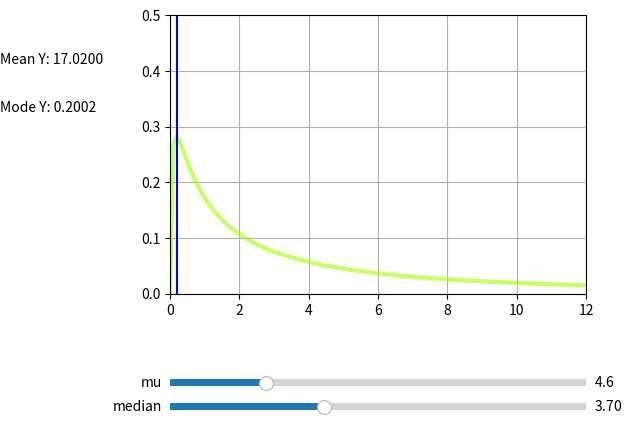

This figure's Python source:
import scipy.stats as stats
import numpy as np
import matplotlib.pyplot as plt
from matplotlib.colors import hsv_to_rgb
from matplotlib.widgets import Slider

# fig, ax = plt.subplots(1,1)

def plot_weibull(**kwargs):
    fig, ax = plt.subplots(1,1, sharex='all', sharey='all')

    for i, (lbl, params) in enumerate(kwargs.items()):
        shape, scale = params[0], params[1]

        x = np.linspace(stats.weibull_min.ppf(0.0, shape, scale=scale),
                        stats.weibull_min.ppf(0.9999, shape, scale=scale), 1000)
        
        HSV = (np.random.random(),1,1)
        rgb = hsv_to_rgb(HSV)
        if len(kwargs) == 1:
            ax.plot(x, stats.weibull_min.pdf(x, shape, scale=scale), 
                    c=rgb, 
                    lw=3, 
                    alpha=0.6)
            ax.set_title(f"{lbl} - SHAPE:{shape}, SCALE:{scale}")
            ax.set_xlim(0.00, x[-1])
        else:
            ax.plot(x, stats.weibull_min.pdf(x, shape, scale=scale), 
                    c=rgb, 
                    lw=3, 
                    alpha=0.6,
                    label=lbl)
            # ax.set_title(f"{lbl} - SHAPE:{shape}, SCALE:{scale}")
            ax.set_xlim(0.00, 0.4)
            ax.set_ylim(0.00, 15)
            ax.legend()

    fig.subplots_adjust(hspace=0.5)
    plt.show()


def plot_rayleigh(**kwargs):
    fig, ax = plt.subplots(len(kwargs),1, sharex='all', sharey='all')

    for i, (lbl, params) in enumerate(kwargs.items()):
        mean, stdev = params[0], params[1]

        x = np.linspace(stats.rayleigh.ppf(0.0, loc=mean, scale=stdev),
                        stats.rayleigh.ppf(0.9999, loc=mean, scale=stdev), 1000)
        if len(kwargs) == 1:
            ax.plot(x, stats.rayleigh.pdf(x, loc=mean, scale=stdev), 
                    'r-', 
                    lw=3, 
                    alpha=0.6)
            ax.set_title(f"{lbl} - MEAN:{a}, STDEV:{stdev}")
            ax.set_xlim(0.00, x[-1])
        else:
            ax[i].plot(x, stats.rayleigh.pdf(x, loc=mean, scale=stdev), 
                    'r-', 
                    lw=3, 
                    alpha=0.6,
                    label=lbl)
            ax[i].set_title(f"{lbl} - MEAN:{mean}, STDEV:{stdev}")
            ax[i].set_xlim(0.00, x[-1])

    fig.subplots_adjust(hspace=0.5)
    plt.show()

# #instantiate an object X using the above four parameters,
# X = stats.truncnorm((lower - mu) / sigma, (upper - mu) / sigma, loc=mu, scale=sigma)

# #generate 1000 sample data
# samples = X.rvs(1000)

# #compute the PDF of the sample data
# pdf_probs = stats.truncnorm.pdf(samples, (lower-mu)/sigma, (upper-mu)/sigma, mu, sigma)

# #plot the PDF curves 
# plt.plot(samples[samples.argsort()],pdf_probs[samples.argsort()],linewidth=2.3,label='PDF curve')

# plot_weibull(CSA_10pct=[1.24959, 0.107359*1.1 + 0.3*(0.10-0.2)],
#             CSA_20pct=[1.24959, 0.107359*1.1 + 0.3*(0.20-0.2)],
#             CSA_50pct=[1.24959, 0.107359*1.1 + 0.3*(0.50-0.2)])

# plot_weibull(CSA=[1.24959, 0.107359 + 0.30 * ((0.3-0.2))],
#             SHP_1_2=[1.2, 0.107359 + 0.30 * ((0.30-0.2))],
#             SHP_1_1=[1.1, 0.107359 + 0.30 * ((0.30-0.2))],
#             SHP_1_0=[1.0, 0.107359 + 0.30 * ((0.30-0.2))],
#             SHP_0_8=[0.8, 0.107359 + 0.30 * ((0.30-0.2))])

# plot_weibull(CSA=[1.24959, 0.107359],
#              WEIB=[1.439, 0.1])

fig, ax = plt.subplots(1,1, sharex='all', sharey='all')
plt.subplots_adjust(left=0.25, bottom=0.3)
ax.set_xlim([0.0,12.0])
ax.set_ylim([-0, 0.50])
ax.grid(True)
HSV = (np.random.random(),1,1)
rgb = hsv_to_rgb(HSV)

# shape, scale = 1.6073, 0.1
# x = np.linspace(stats.weibull_min.ppf(0.0, shape, scale=scale),
#                         stats.weibull_min.ppf(0.9999, shape, scale=scale), 1000)
# l, = plt.plot(x, stats.weibull_min.pdf(x, shape, scale=scale), 
#                     c=rgb, 
#                     lw=3, 
#                     alpha=0.6)
# ax_shape = plt.axes([0.25, 0.1, 0.65, 0.03], facecolor='lightgoldenrodyellow')
# ax_scale = plt.axes([0.25, 0.05, 0.65, 0.03], facecolor='lightgoldenrodyellow')

# s_shape = Slider(ax_shape, 'shape', 1.0, 5.0, valinit=1.215, valstep=0.1)
# s_scale = Slider(ax_scale, 'scale', 0.01, 1.0, valinit=0.1, valstep=0.01)

#lognormal plot
mu, median = 4.6, 3.7#2.1, 1.7
scale, shape = median, np.sqrt(2.0*np.log(mu)) 
dist = stats.lognorm(shape, scale=scale)
# x = np.linspace(dist.ppf(0.0000),
#                 dist.ppf(0.9999), 10000)

x = np.linspace(0.00, 100.0, 1000)

l, = plt.plot(x, dist.pdf(x), 
                    c=rgb, 
                    lw=3, 
                    alpha=0.6)

l2, = plt.plot([dist.mean(),
                dist.mean()],
                [0.00, 100.00], 'r-')

mode = x[l.get_ydata().argmax()]

l3, = plt.plot([mode,
                mode],
                [0.00, 100.00], 'b-')

annotation = plt.annotate(f"Mean Y: {dist.mean():.4f}",
                        (0.00,0.75),
                        xycoords='figure fraction')
annotation2 = plt.annotate(f"Mode Y: {mode:.4f}",
                        (0.00,0.65),
                        xycoords='figure fraction')

ax_mu = plt.axes([0.25, 0.1, 0.65, 0.03], facecolor='lightgoldenrodyellow')
ax_median = plt.axes([0.25, 0.05, 0.65, 0.03], facecolor='lightgoldenrodyellow')

s_mu = Slider(ax_mu, 'mu', 0.0, 20.0, valinit=mu, valstep=0.1)
s_median = Slider(ax_median, 'median', 0.01, 10.0, valinit=median, valstep=0.01)

#sigmoidal plot
def sigmoid(x, scale=1.0, shape=1.0, x0=0, y0=0, xr=False, yr=False):
    if xr:
        x_reflect=-1.0
    else:
        x_reflect=1.0

    if yr:
        y_reflect=-1.0
    else:
        y_reflect=1.0

    return y_reflect*((scale*1.)/(1. + np.exp(-(shape*x_reflect*(x-x0))))) + y0

def exponential(x, scale=1.0, shape=1.0, x0=0, y0=0, xr=False, yr=False):
    if xr:
        x_reflect=-1.0
    else:
        x_reflect=1.0

    if yr:
        y_reflect=-1.0
    else:
        y_reflect=1.0

    return scale*y_reflect*np.exp(shape*x_reflect*(x-x0)) + y0   

# scale, shape, x0, y0 = 0.9, 1.0, 0, 0.1
# x = np.linspace(0.0,50,100)
# l, = plt.plot(x, exponential(x, scale=scale, shape=shape, x0=x0, y0=y0, xr=True),
#                     c = rgb,
#                     lw=3,
#                     alpha=0.6)

# ax_shape = plt.axes([0.25, 0.1, 0.65, 0.03], facecolor='lightgoldenrodyellow')
# ax_scale = plt.axes([0.25, 0.05, 0.65, 0.03], facecolor='lightgoldenrodyellow')
# ax_x0 = plt.axes([0.25, 0.15, 0.65, 0.03], facecolor='lightgoldenrodyellow')
# ax_y0 = plt.axes([0.25, 0.2, 0.65, 0.03], facecolor='lightgoldenrodyellow')

# s_shape = Slider(ax_shape, 'shape', -1.0, 1.0, valinit=shape, valstep=0.01)
# s_scale = Slider(ax_scale, 'scale', 0.01, 5.0, valinit=scale, valstep=0.01)
# s_x0 = Slider(ax_x0, 'x0', -30, 30, valinit=x0, valstep=1)
# s_y0 = Slider(ax_y0, 'y0', -5.0, 5.0, valinit=y0, valstep=0.01)

def update(val):
#     # shape = s_shape.val
#     # scale = s_scale.val
#     # l.set_ydata(stats.weibull_min.pdf(x, shape, scale=scale))

    mu = s_mu.val
    median = s_median.val
    scale, shape = median, np.sqrt(2.0*np.log(mu))
    dist = stats.lognorm(shape, scale=scale)
    l.set_ydata(dist.pdf(x))
    mode = x[l.get_ydata().argmax()]
    annotation.set_text(f"Mean Y: {dist.mean():.4f}")
    annotation2.set_text(f"Mode Y: {mode:.4f}")
    l2.set_xdata([dist.mean(),
                dist.mean()])
    l3.set_xdata([mode,mode])

    # shape = s_shape.val
    # scale = s_scale.val
    # x0 = s_x0.val
    # y0 = s_y0.val
    # l.set_ydata(exponential(x, scale=scale, shape=shape, x0=x0, y0=y0, xr=True))
    # fig.canvas.draw_idle()
    
# # s_shape.on_changed(update)
# # s_scale.on_changed(update)

s_mu.on_changed(update)
s_median.on_changed(update)

# s_shape.on_changed(update)
# s_scale.on_changed(update)
# s_x0.on_changed(update)
# s_y0.on_changed(update)

plt.show()
